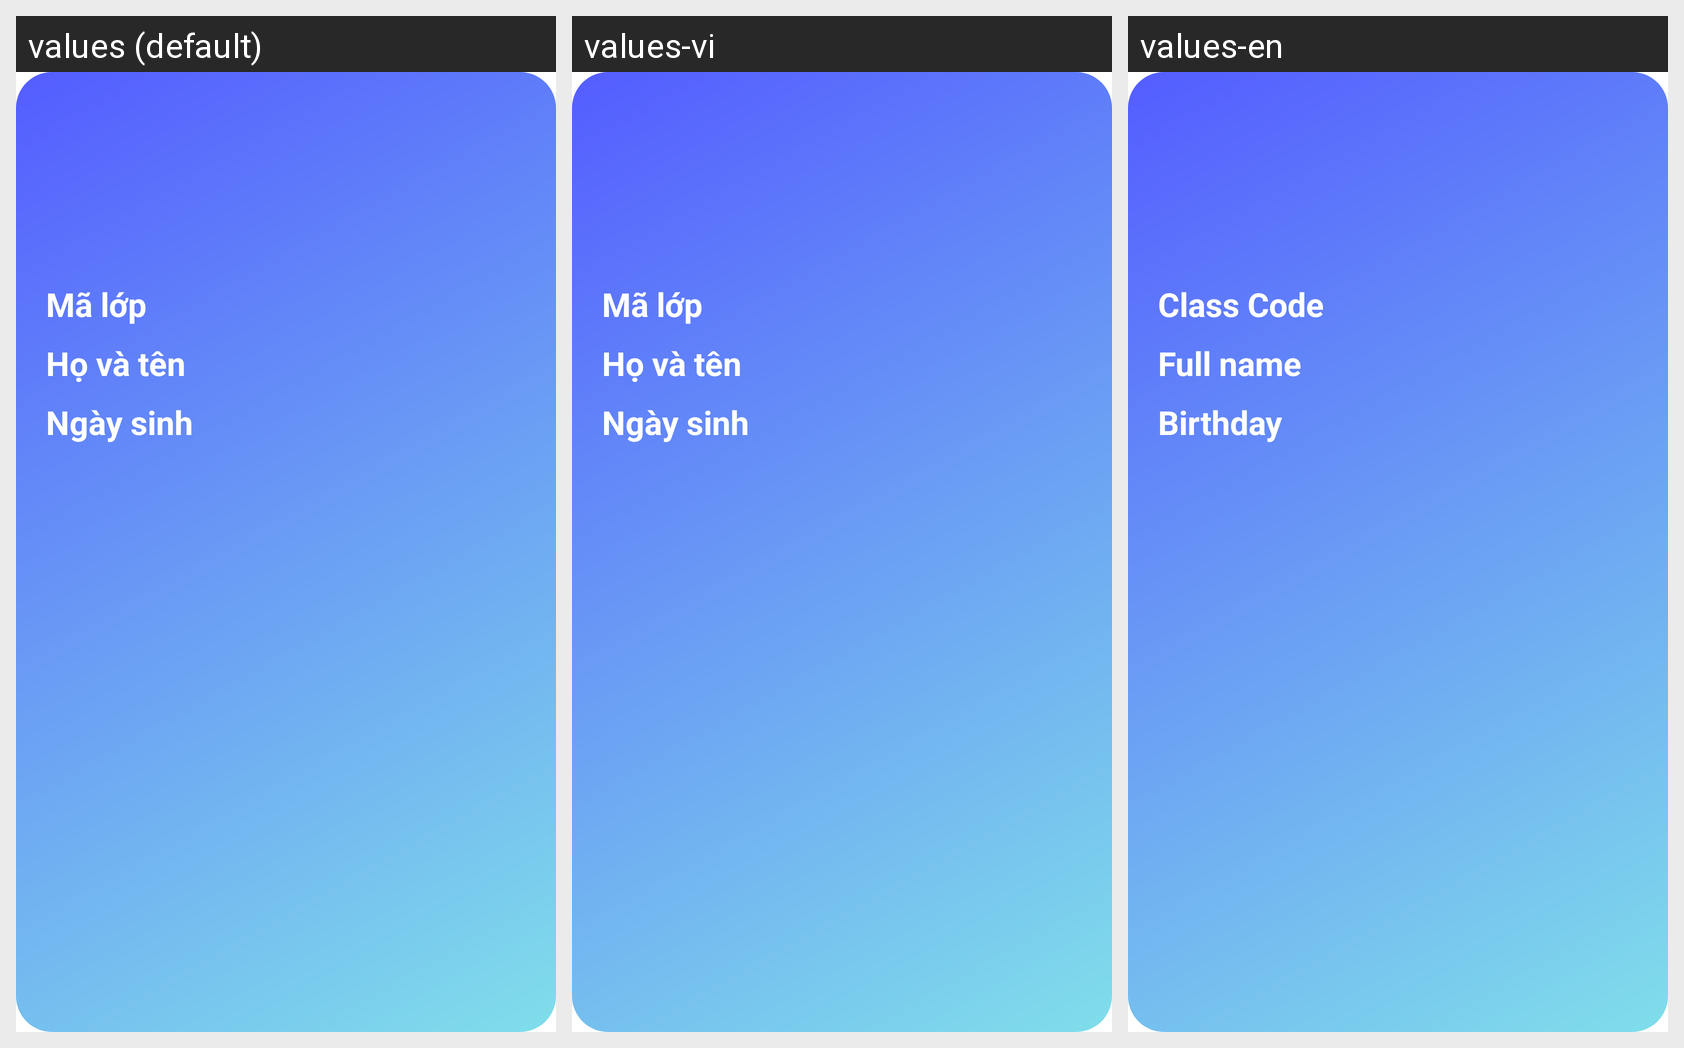

This grid shows one Android layout under several languages. Give, for every string resource on the screen, its name, the default text and each shown locale's text.
Android screen res/layout/dialog_thong_tin_sinh_vien.xml rendered under 3 locales, left to right: values (default), values-vi, values-en. Device: Nexus 5 (rendered at 1080×1920; each locale shown at half size, 540×960, under a caption strip naming it); theme Theme.Assignment.
Other locales in the repository, not shown: values-ar, values-fr, values-hi.
Strings drawn on this screen, with the default value and each locale's value (text and hints the layout hard-codes, and strings that could not be matched under every locale, appear in the picture but are not listed):

m_l_p
  values: Mã lớp
  values-vi: Mã lớp
  values-en: Class Code

h_v_t_n
  values: Họ và tên
  values-vi: Họ và tên
  values-en: Full name

ng_y_sinh
  values: Ngày sinh
  values-vi: Ngày sinh
  values-en: Birthday
